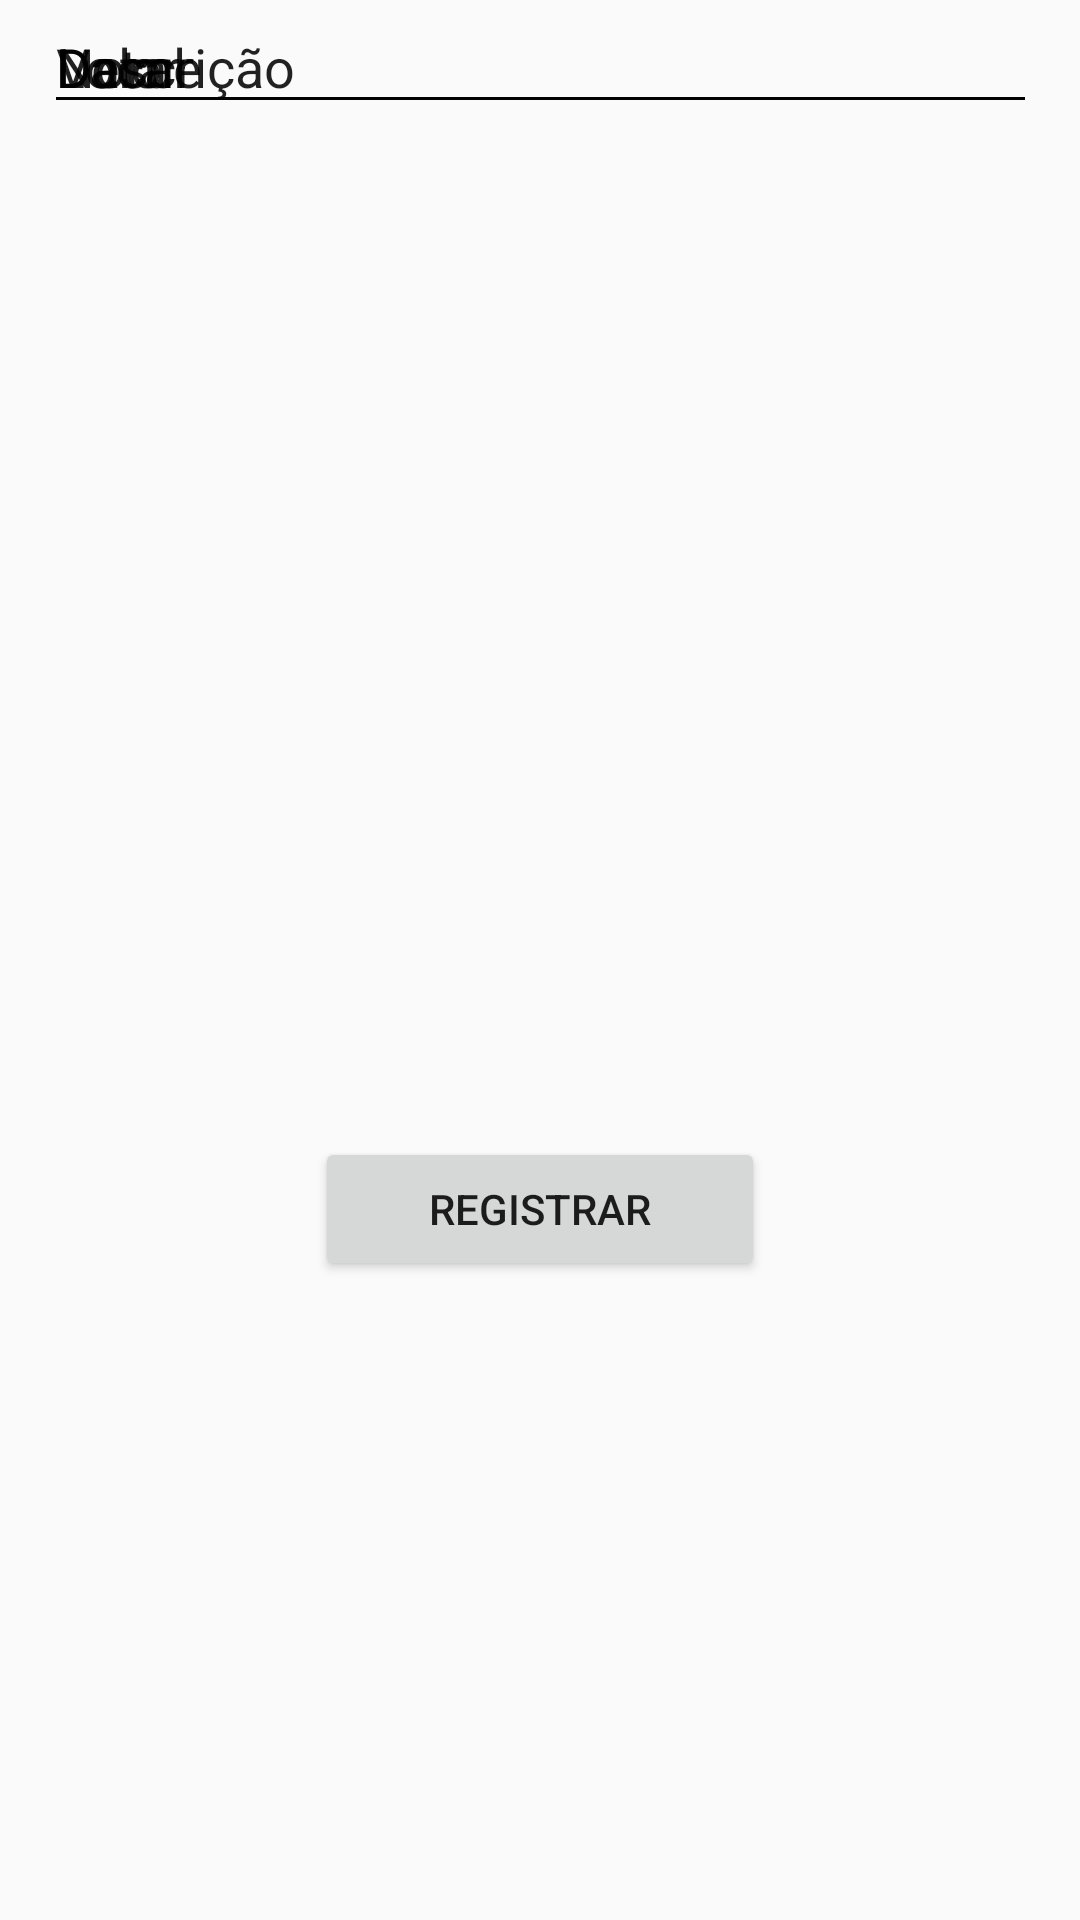

The Android layout XML behind this screen, and the referenced resources:
<!-- AndroidManifest.xml: application theme Theme.FinanceiroAPP -->
<!-- res/layout/activity_despesas.xml -->
<?xml version="1.0" encoding="utf-8"?>
<androidx.constraintlayout.widget.ConstraintLayout xmlns:android="http://schemas.android.com/apk/res/android"
    xmlns:app="http://schemas.android.com/apk/res-auto"
    xmlns:tools="http://schemas.android.com/tools"
    android:layout_width="match_parent"
    android:layout_height="match_parent"
    android:background="#FAFAFA"
    tools:context=".MainActivity">

    <EditText
        android:id="@+id/descricao"
        android:layout_width="331dp"
        android:layout_height="wrap_content"
        android:ems="10"
        android:inputType="textPersonName"
        android:text="Descrição"
        app:layout_constraintEnd_toEndOf="parent"
        app:layout_constraintHorizontal_bias="0.5"
        app:layout_constraintStart_toStartOf="parent"
        tools:layout_editor_absoluteY="251dp" />

    <EditText
        android:id="@+id/nome"
        android:layout_width="331dp"
        android:layout_height="wrap_content"
        android:ems="10"
        android:inputType="textPersonName"
        android:text="Nome"
        app:layout_constraintEnd_toEndOf="parent"
        app:layout_constraintStart_toStartOf="parent"
        tools:layout_editor_absoluteY="141dp" />

    <EditText
        android:id="@+id/valor"
        android:layout_width="331dp"
        android:layout_height="wrap_content"
        android:ems="10"
        android:inputType="textPersonName"
        android:text="Valor"
        app:layout_constraintEnd_toEndOf="parent"
        app:layout_constraintHorizontal_bias="0.5"
        app:layout_constraintStart_toStartOf="parent"
        tools:layout_editor_absoluteY="194dp" />

    <ProgressBar
        android:id="@+id/loading"
        android:layout_width="wrap_content"
        android:layout_height="wrap_content"
        android:layout_gravity="center"
        android:visibility="gone"
        app:layout_constraintBottom_toTopOf="parent"
        app:layout_constraintEnd_toStartOf="parent"
        app:layout_constraintStart_toStartOf="parent"
        app:layout_constraintTop_toTopOf="parent" />

    <Button
        android:id="@+id/register"
        android:layout_width="150dp"
        android:layout_height="0dp"
        android:layout_marginBottom="213dp"
        android:text="@string/action_sign_in"
        app:layout_constraintBottom_toBottomOf="parent"
        app:layout_constraintEnd_toEndOf="parent"
        app:layout_constraintStart_toStartOf="parent" />

    <EditText
        android:id="@+id/data"
        android:layout_width="331dp"
        android:layout_height="wrap_content"
        android:ems="10"
        android:inputType="textPersonName"
        android:text="Data"
        app:layout_constraintEnd_toEndOf="parent"
        app:layout_constraintHorizontal_bias="0.5"
        app:layout_constraintStart_toStartOf="parent"
        tools:layout_editor_absoluteY="304dp" />

    <EditText
        android:id="@+id/local"
        android:layout_width="331dp"
        android:layout_height="wrap_content"
        android:ems="10"
        android:inputType="textPersonName"
        android:text="Local"
        app:layout_constraintEnd_toEndOf="parent"
        app:layout_constraintHorizontal_bias="0.5"
        app:layout_constraintStart_toStartOf="parent"
        tools:layout_editor_absoluteY="366dp" />

</androidx.constraintlayout.widget.ConstraintLayout>
<!-- resources referenced by this layout -->
<resources>
  <string name="action_sign_in">Registrar</string>
  <style name="Theme.FinanceiroAPP" parent="Theme.MaterialComponents.DayNight.DarkActionBar">
          
          <item name="colorPrimary">@color/purple_500</item>
          <item name="colorPrimaryVariant">@color/purple_700</item>
          <item name="colorOnPrimary">@color/white</item>
          
          <item name="colorSecondary">@color/teal_200</item>
          <item name="colorSecondaryVariant">@color/teal_700</item>
          <item name="colorOnSecondary">@color/black</item>
          
          <item name="android:statusBarColor" tools:targetApi="l">?attr/colorPrimaryVariant</item>
          
      </style>
  <!-- not gathered from this repository: default colours our renderer supplied (Android Studio template values) -->
  <color name="purple_500">#FF6200EE</color>
  <color name="purple_700">#FF3700B3</color>
  <color name="teal_200">#FF03DAC5</color>
  <color name="teal_700">#FF018786</color>
  <color name="black">#FF000000</color>
  <color name="white">#FFFFFFFF</color>
</resources>
